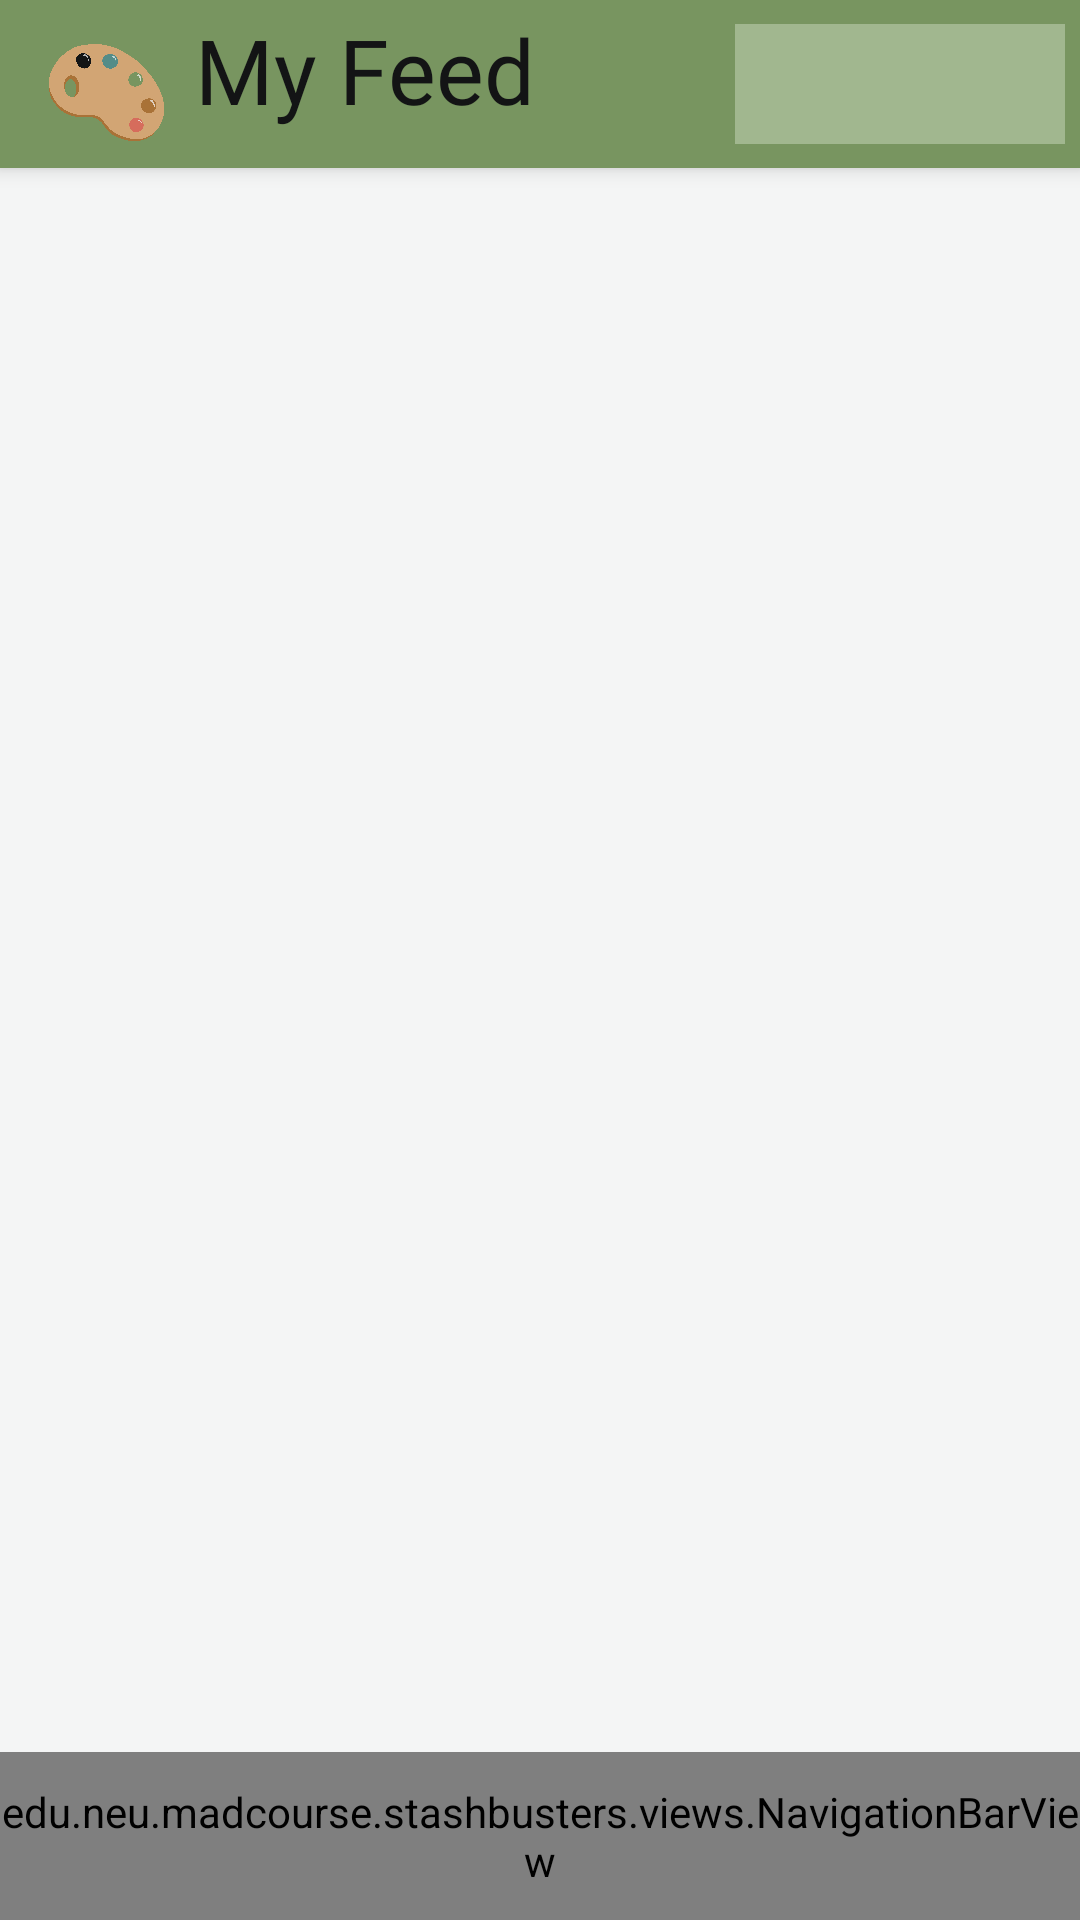

Reconstruct the res/layout file that produces this screen, plus the resources it refers to.
<!-- AndroidManifest.xml: application theme AppTheme -->
<!-- res/layout/content_activity_feed.xml -->
<?xml version="1.0" encoding="utf-8"?>
<RelativeLayout xmlns:android="http://schemas.android.com/apk/res/android"
    xmlns:app="http://schemas.android.com/apk/res-auto"
    xmlns:tools="http://schemas.android.com/tools"
    android:layout_width="match_parent"
    android:layout_height="match_parent"
    android:background="@color/colorSurface">


   <androidx.appcompat.widget.Toolbar
       android:id="@+id/profile_page_toolbar"
       android:layout_width="match_parent"
       android:layout_height="?attr/actionBarSize"
       android:background="@color/colorPrimary"
       android:elevation="4dp"
       android:theme="@style/ThemeOverlay.AppCompat.ActionBar"
       app:popupTheme="@style/ThemeOverlay.AppCompat.Light">

         <ImageView
             android:id="@+id/my_feed_img"
             android:layout_width="40dp"
          android:layout_height="40dp"
          android:layout_alignBottom="@+id/my_feed_title"
          android:layout_marginLeft="10dp"
          android:layout_marginBottom="5dp"
             android:layout_marginTop="10dp"
          android:src="@drawable/palette_icon" />

         <TextView
             android:id="@+id/my_feed_title"
             android:layout_width="180dp"
             android:layout_height="50dp"
             android:layout_marginLeft="15dp"
             android:fontFamily="@font/quicksand_bold"
             android:text="My Feed"
             android:textColor="@color/colorText"
             android:textSize="30dp" />


       <Spinner
           android:id="@+id/filter_button"
           android:layout_width="110dp"
           android:layout_height="40dp"
           android:layout_alignEnd="@id/my_feed_title"
           android:layout_marginTop="5dp"
           android:layout_marginBottom="5dp"
           android:textAlignment="center"
           android:background="@color/colorPrimaryLight"
           android:fontFamily="@font/quicksand_bold"
           android:spinnerMode="dropdown"
           android:text="Filter"
           android:textSize="20dp"

           />

   </androidx.appcompat.widget.Toolbar>


   <androidx.recyclerview.widget.RecyclerView
       android:id="@+id/recycler_view_feed"
       android:layout_width="match_parent"
       android:layout_height="wrap_content"
       android:layout_below="@+id/profile_page_toolbar"
       android:layout_above="@+id/navigationBar">
   </androidx.recyclerview.widget.RecyclerView>

    <TextView
        android:id="@+id/noPostsText"
        android:layout_below="@+id/profile_page_toolbar"
        android:layout_centerHorizontal="true"
        android:gravity="center"
        android:layout_width="wrap_content"
        android:layout_height="wrap_content"
        android:padding="20dp"
        android:textAppearance="@style/PostHeadline"
        android:textColor="@color/colorText" />

    <ImageView
        android:id="@+id/noPostsImage"
        android:layout_below="@+id/noPostsText"
        android:layout_centerHorizontal="true"
        android:gravity="center"
        android:layout_width="100dp"
        android:layout_height="100dp" />


    
    <edu.neu.madcourse.stashbusters.views.NavigationBarView
        android:id="@+id/navigationBar"
        android:layout_height="56dp"
        android:layout_width="match_parent"
        android:layout_alignParentBottom="true"/>


</RelativeLayout>
<!-- resources referenced by this layout -->
<resources>
  <color name="colorPrimary">#789560</color>
  <color name="colorPrimaryLight">#A1B78F</color>
  <color name="colorSurface">#F4F5F5</color>
  <color name="colorText">#131415</color>
  <!-- drawable palette_icon: png bitmap (drawable, 144513 bytes) -->
  <style name="PostHeadline">
          <item name="android:fontFamily">@font/quicksand_bold</item>
          <item name="android:textSize">18sp</item>
          <item name="android:textColor">@color/colorText</item>/&gt;
      </style>
  <style name="AppTheme" parent="Theme.AppCompat.Light.NoActionBar">
          
          <item name="colorPrimary">@color/colorPrimary</item>
          <item name="colorPrimaryDark">@color/colorPrimaryDark</item>
          <item name="colorAccent">@color/colorAccent</item>
      </style>
  <color name="colorPrimaryDark">#506440</color>
  <color name="colorAccent">#E7A89E</color>
</resources>
